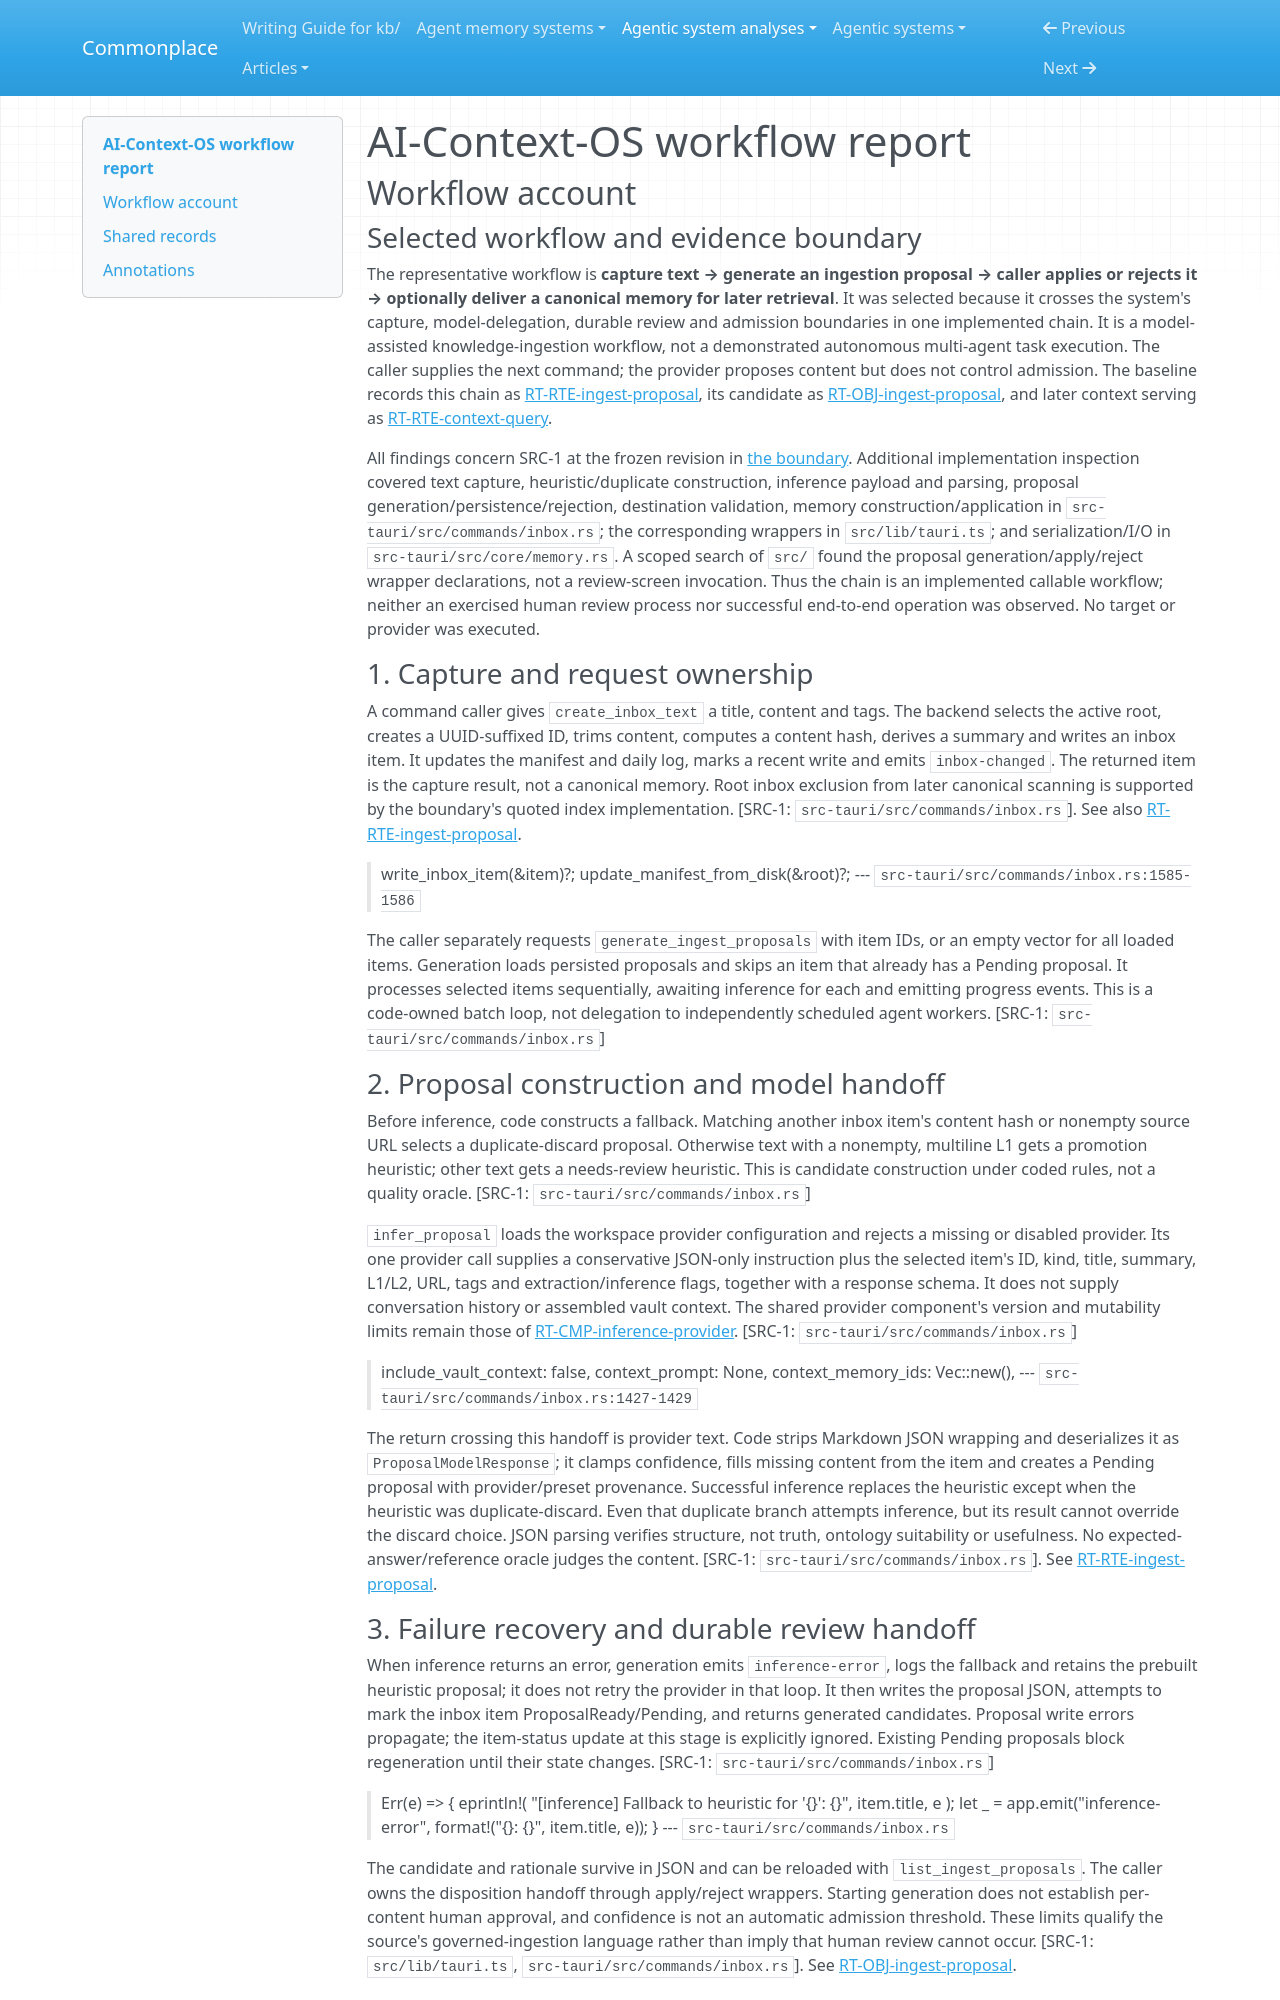

repository: zby/commonplace · page: agentic-system-analyses/retained/alexdcd--ai-context-os/workflow/index.html · generator: mkdocs

---
type: agentic-system-analyses/types/agentic-system-workflow-report.md
description: "AI-Context-OS workflow account tracing inbox text through optional model proposal, caller disposition and canonical memory delivery."
run-id: AAS-2026-10-18-ai-context-os-82777c0c3926-01
reviewed-boundary: "9ed263080cadf98702bebb42d5260b45bd526f6c"
---

# AI-Context-OS workflow report

## Workflow account

### Selected workflow and evidence boundary

The representative workflow is **capture text → generate an ingestion proposal → caller applies or rejects it → optionally deliver a canonical memory for later retrieval**. It was selected because it crosses the system's capture, model-delegation, durable review and admission boundaries in one implemented chain. It is a model-assisted knowledge-ingestion workflow, not a demonstrated autonomous multi-agent task execution. The caller supplies the next command; the provider proposes content but does not control admission. The baseline records this chain as [RT-RTE-ingest-proposal](runtime.md#rt-rte-ingest-proposal), its candidate as [RT-OBJ-ingest-proposal](runtime.md#rt-obj-ingest-proposal), and later context serving as [RT-RTE-context-query](runtime.md#rt-rte-context-query).

All findings concern SRC-1 at the frozen revision in [the boundary](boundary.md). Additional implementation inspection covered text capture, heuristic/duplicate construction, inference payload and parsing, proposal generation/persistence/rejection, destination validation, memory construction/application in `src-tauri/src/commands/inbox.rs`; the corresponding wrappers in `src/lib/tauri.ts`; and serialization/I/O in `src-tauri/src/core/memory.rs`. A scoped search of `src/` found the proposal generation/apply/reject wrapper declarations, not a review-screen invocation. Thus the chain is an implemented callable workflow; neither an exercised human review process nor successful end-to-end operation was observed. No target or provider was executed.

### 1. Capture and request ownership

A command caller gives `create_inbox_text` a title, content and tags. The backend selects the active root, creates a UUID-suffixed ID, trims content, computes a content hash, derives a summary and writes an inbox item. It updates the manifest and daily log, marks a recent write and emits `inbox-changed`. The returned item is the capture result, not a canonical memory. Root inbox exclusion from later canonical scanning is supported by the boundary's quoted index implementation. [SRC-1: `src-tauri/src/commands/inbox.rs`]. See also [RT-RTE-ingest-proposal](runtime.md#rt-rte-ingest-proposal).

> write_inbox_item(&item)?;
> update_manifest_from_disk(&root)?;
> --- `src-tauri/src/commands/inbox.rs:1585-1586`

The caller separately requests `generate_ingest_proposals` with item IDs, or an empty vector for all loaded items. Generation loads persisted proposals and skips an item that already has a Pending proposal. It processes selected items sequentially, awaiting inference for each and emitting progress events. This is a code-owned batch loop, not delegation to independently scheduled agent workers. [SRC-1: `src-tauri/src/commands/inbox.rs`]

### 2. Proposal construction and model handoff

Before inference, code constructs a fallback. Matching another inbox item's content hash or nonempty source URL selects a duplicate-discard proposal. Otherwise text with a nonempty, multiline L1 gets a promotion heuristic; other text gets a needs-review heuristic. This is candidate construction under coded rules, not a quality oracle. [SRC-1: `src-tauri/src/commands/inbox.rs`]

`infer_proposal` loads the workspace provider configuration and rejects a missing or disabled provider. Its one provider call supplies a conservative JSON-only instruction plus the selected item's ID, kind, title, summary, L1/L2, URL, tags and extraction/inference flags, together with a response schema. It does not supply conversation history or assembled vault context. The shared provider component's version and mutability limits remain those of [RT-CMP-inference-provider](runtime.md#rt-cmp-inference-provider). [SRC-1: `src-tauri/src/commands/inbox.rs`]

> include_vault_context: false,
> context_prompt: None,
> context_memory_ids: Vec::new(),
> --- `src-tauri/src/commands/inbox.rs:1427-1429`

The return crossing this handoff is provider text. Code strips Markdown JSON wrapping and deserializes it as `ProposalModelResponse`; it clamps confidence, fills missing content from the item and creates a Pending proposal with provider/preset provenance. Successful inference replaces the heuristic except when the heuristic was duplicate-discard. Even that duplicate branch attempts inference, but its result cannot override the discard choice. JSON parsing verifies structure, not truth, ontology suitability or usefulness. No expected-answer/reference oracle judges the content. [SRC-1: `src-tauri/src/commands/inbox.rs`]. See [RT-RTE-ingest-proposal](runtime.md#rt-rte-ingest-proposal).
